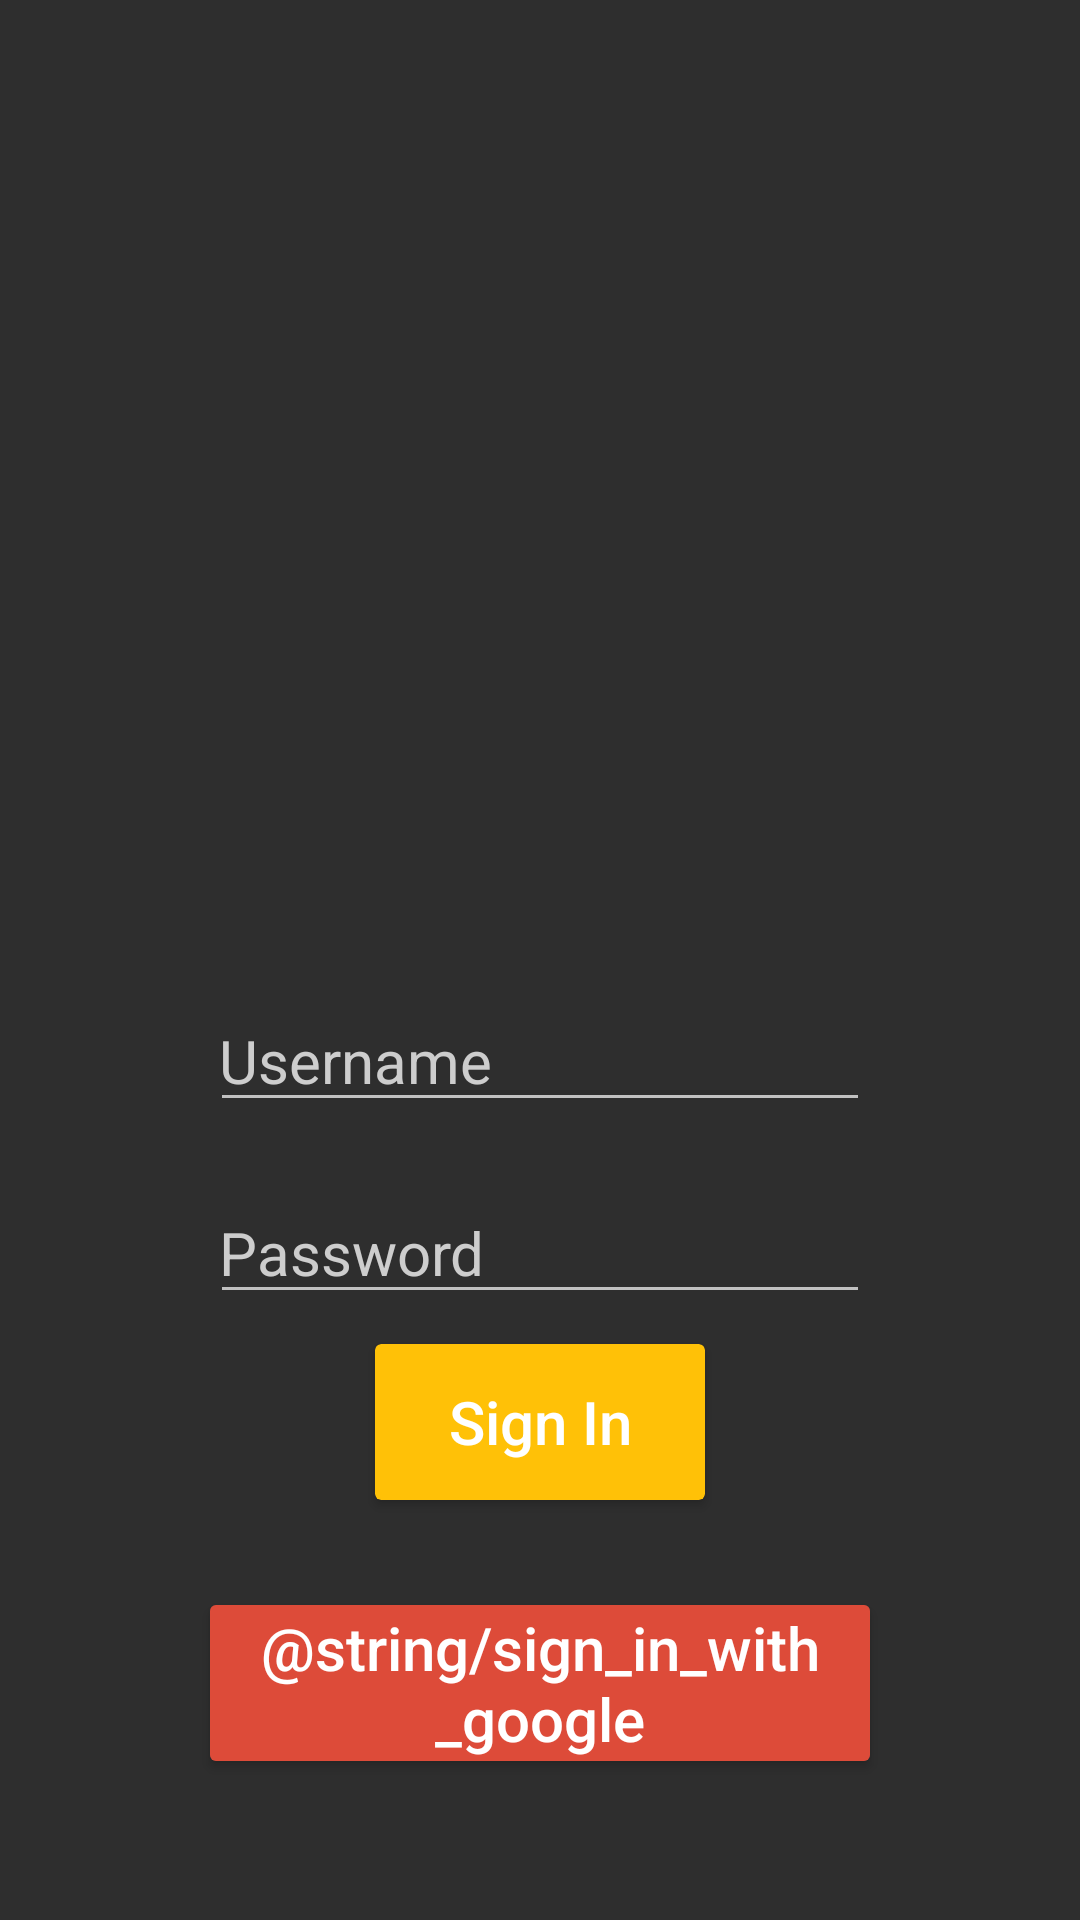

Android layout source for this screen:
<!-- AndroidManifest.xml: application theme AppTheme -->
<!-- res/layout/activity_login.xml -->
<?xml version="1.0" encoding="utf-8"?>
<LinearLayout xmlns:android="http://schemas.android.com/apk/res/android"
    xmlns:app="http://schemas.android.com/apk/res-auto"
    android:layout_width="match_parent"
    android:layout_height="match_parent"
    android:background="#2e2e2e"
    android:gravity="center_horizontal"
    android:paddingTop="60dp"
    android:orientation="vertical">

    <Space
        android:layout_width="match_parent"
        android:layout_height="@dimen/space_height" />

    <ImageView
        android:id="@+id/aux_logo"
        android:layout_width="200dp"
        android:layout_height="230dp" />

    <Space
        android:layout_width="match_parent"
        android:layout_height="@dimen/space_height" />

    <EditText
        android:id="@+id/username_login_edittext"
        android:layout_width="220dp"
        android:layout_height="wrap_content"
        android:fontFamily="sans-serif"
        android:hint="Username"
        android:imeOptions="actionNext"
        android:inputType="textAutoCorrect|textCapSentences"
        android:maxLines="1"
        android:paddingStart="3dp"
        android:textColor="#fff"
        android:textColorHint="#cdcdcd"
        android:textSize="@dimen/button_text_size" />

    <Space
        android:layout_width="match_parent"
        android:layout_height="@dimen/space_height" />

    <EditText
        android:id="@+id/password_login_edittext"
        android:layout_width="220dp"
        android:layout_height="wrap_content"
        android:fontFamily="sans-serif"
        android:hint="Password"
        android:imeOptions="actionDone"
        android:inputType="textPassword"
        android:maxLines="1"
        android:paddingStart="3dp"
        android:textColor="#fff"
        android:textColorHint="#cdcdcd"
        android:textSize="@dimen/button_text_size" />

    <Space
        android:layout_width="match_parent"
        android:layout_height="10dp" />

    <android.support.v7.widget.CardView
        android:id="@+id/aux_signin_button"
        android:layout_width="110dp"
        android:layout_height="52dp"
        app:cardBackgroundColor="@color/colorAccent"
        app:cardCornerRadius="2dp">

        <TextView
            android:layout_width="match_parent"
            android:layout_height="match_parent"
            android:fontFamily="sans-serif-medium"
            android:gravity="center"
            android:text="Sign In"
            android:textColor="#FFF"
            android:textSize="@dimen/button_text_size" />

    </android.support.v7.widget.CardView>

    <Space
        android:layout_width="match_parent"
        android:layout_height="35dp" />

    <android.support.v7.widget.CardView
        android:id="@+id/google_signin_button"
        android:layout_width="220dp"
        android:layout_height="52dp"
        app:cardCornerRadius="2dp">

        <LinearLayout
            android:layout_width="match_parent"
            android:layout_height="match_parent">

            <TextView
                android:layout_width="0dp"
                android:layout_height="match_parent"
                android:layout_weight="4"
                android:background="#dd4b39"
                android:fontFamily="sans-serif-medium"
                android:gravity="center"
                android:text="@string/sign_in_with_google"
                android:textColor="#FFF"
                android:textSize="@dimen/button_text_size" />
        </LinearLayout>
    </android.support.v7.widget.CardView>

</LinearLayout>
<!-- resources referenced by this layout -->
<resources>
  <color name="colorAccent">#FFC107</color>
  <dimen name="button_text_size">20sp</dimen>
  <dimen name="space_height">20dp</dimen>
  <style name="AppTheme" parent="Theme.AppCompat.NoActionBar">
          
          <item name="windowNoTitle">true</item>
          <item name="windowActionBar">false</item>
  
          <item name="colorPrimary">@color/colorPrimary</item>
          <item name="colorPrimaryDark">@color/sapphire</item>
          <item name="colorAccent">@color/colorAccent</item>
      </style>
  <color name="colorPrimary">#009688</color>
  <color name="sapphire">#009688</color>
</resources>
